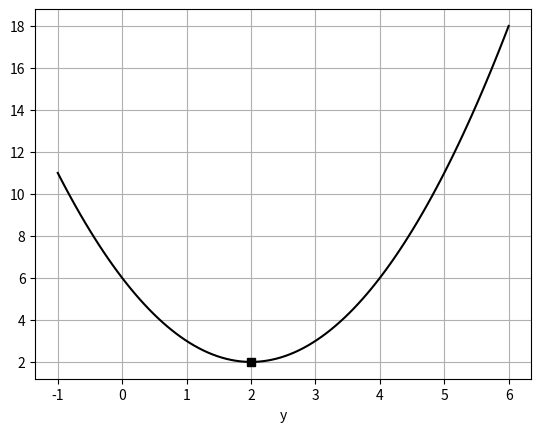

Write Python code to recreate this figure.
import numpy as np
import matplotlib.pylab as plt

f = lambda x : x**2 - 4*x + 6
x = np.linspace(-1, 6, 100) # -1부터 6까지 100개??

print(x, len(x))

y = f(x)


# 그려!!
plt.plot(x, y, 'k-')
plt.plot(2, 2, 'sk')
plt.grid()
plt.xlabel('x')
plt.xlabel('y')
plt.show()
